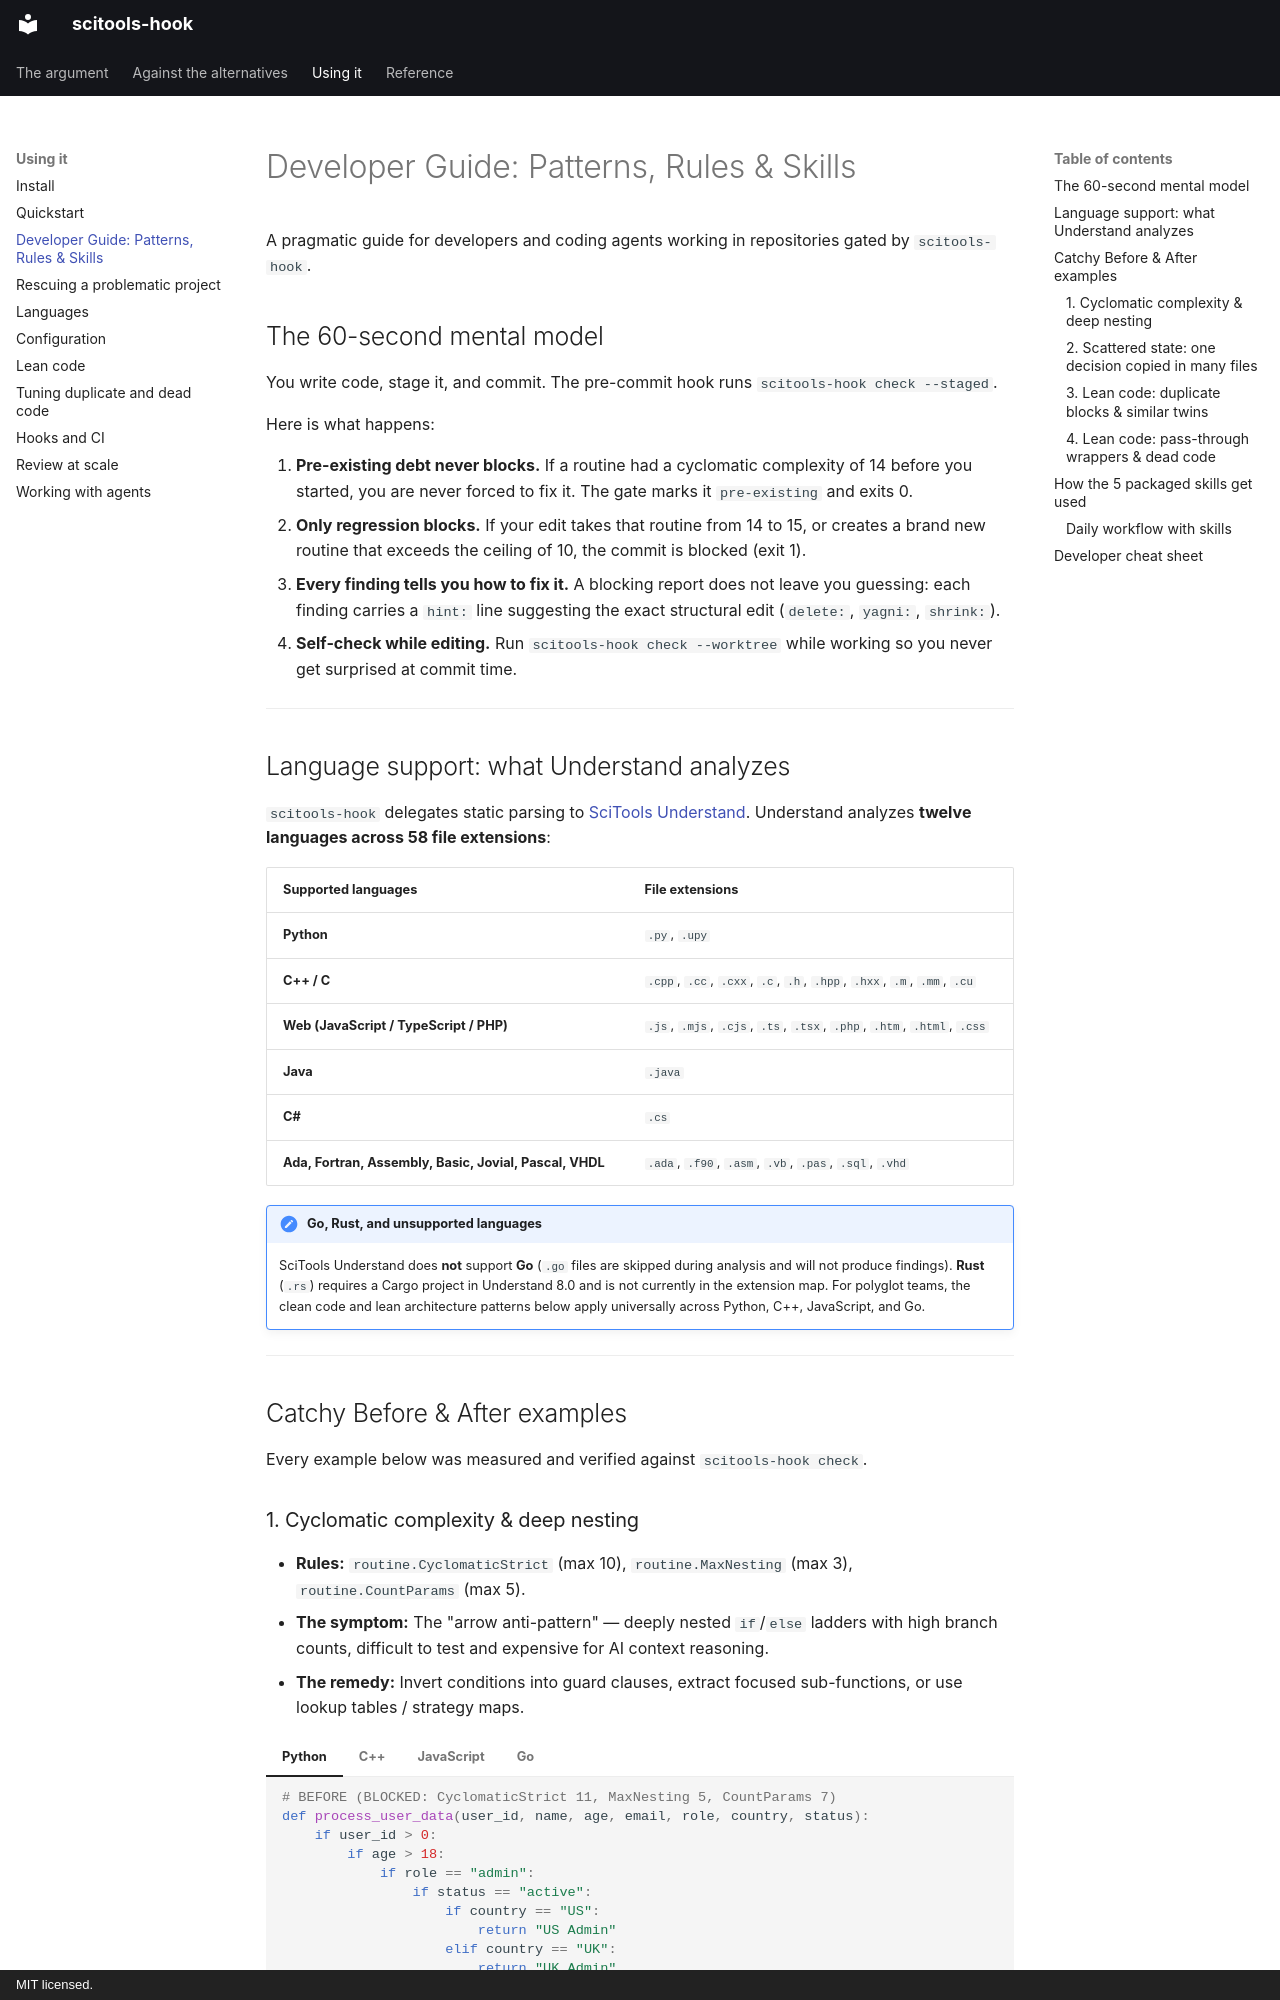

repository: norandom/scitools-hook · page: guide/developer-guide/index.html · generator: mkdocs · copyright: MIT licensed.

# Developer Guide: Patterns, Rules & Skills

A pragmatic guide for developers and coding agents working in repositories gated by `scitools-hook`.

## The 60-second mental model

You write code, stage it, and commit. The pre-commit hook runs `scitools-hook check --staged`.

Here is what happens:

1. **Pre-existing debt never blocks.** If a routine had a cyclomatic complexity of 14 before you started, you are never forced to fix it. The gate marks it `pre-existing` and exits 0.
2. **Only regression blocks.** If your edit takes that routine from 14 to 15, or creates a brand new routine that exceeds the ceiling of 10, the commit is blocked (exit 1).
3. **Every finding tells you how to fix it.** A blocking report does not leave you guessing: each finding carries a `hint:` line suggesting the exact structural edit (`delete:`, `yagni:`, `shrink:`).
4. **Self-check while editing.** Run `scitools-hook check --worktree` while working so you never get surprised at commit time.

---

## Language support: what Understand analyzes

`scitools-hook` delegates static parsing to [SciTools Understand](https://scitools.com/). Understand analyzes **twelve languages across 58 file extensions**:

| Supported languages | File extensions |
| --- | --- |
| **Python** | `.py`, `.upy` |
| **C++ / C** | `.cpp`, `.cc`, `.cxx`, `.c`, `.h`, `.hpp`, `.hxx`, `.m`, `.mm`, `.cu` |
| **Web (JavaScript / TypeScript / PHP)** | `.js`, `.mjs`, `.cjs`, `.ts`, `.tsx`, `.php`, `.htm`, `.html`, `.css` |
| **Java** | `.java` |
| **C#** | `.cs` |
| **Ada, Fortran, Assembly, Basic, Jovial, Pascal, VHDL** | `.ada`, `.f90`, `.asm`, `.vb`, `.pas`, `.sql`, `.vhd` |

!!! note "Go, Rust, and unsupported languages"
    SciTools Understand does **not** support **Go** (`.go` files are skipped during analysis and will not produce findings). **Rust** (`.rs`) requires a Cargo project in Understand 8.0 and is not currently in the extension map. For polyglot teams, the clean code and lean architecture patterns below apply universally across Python, C++, JavaScript, and Go.

---

## Catchy Before & After examples

Every example below was measured and verified against `scitools-hook check`.
